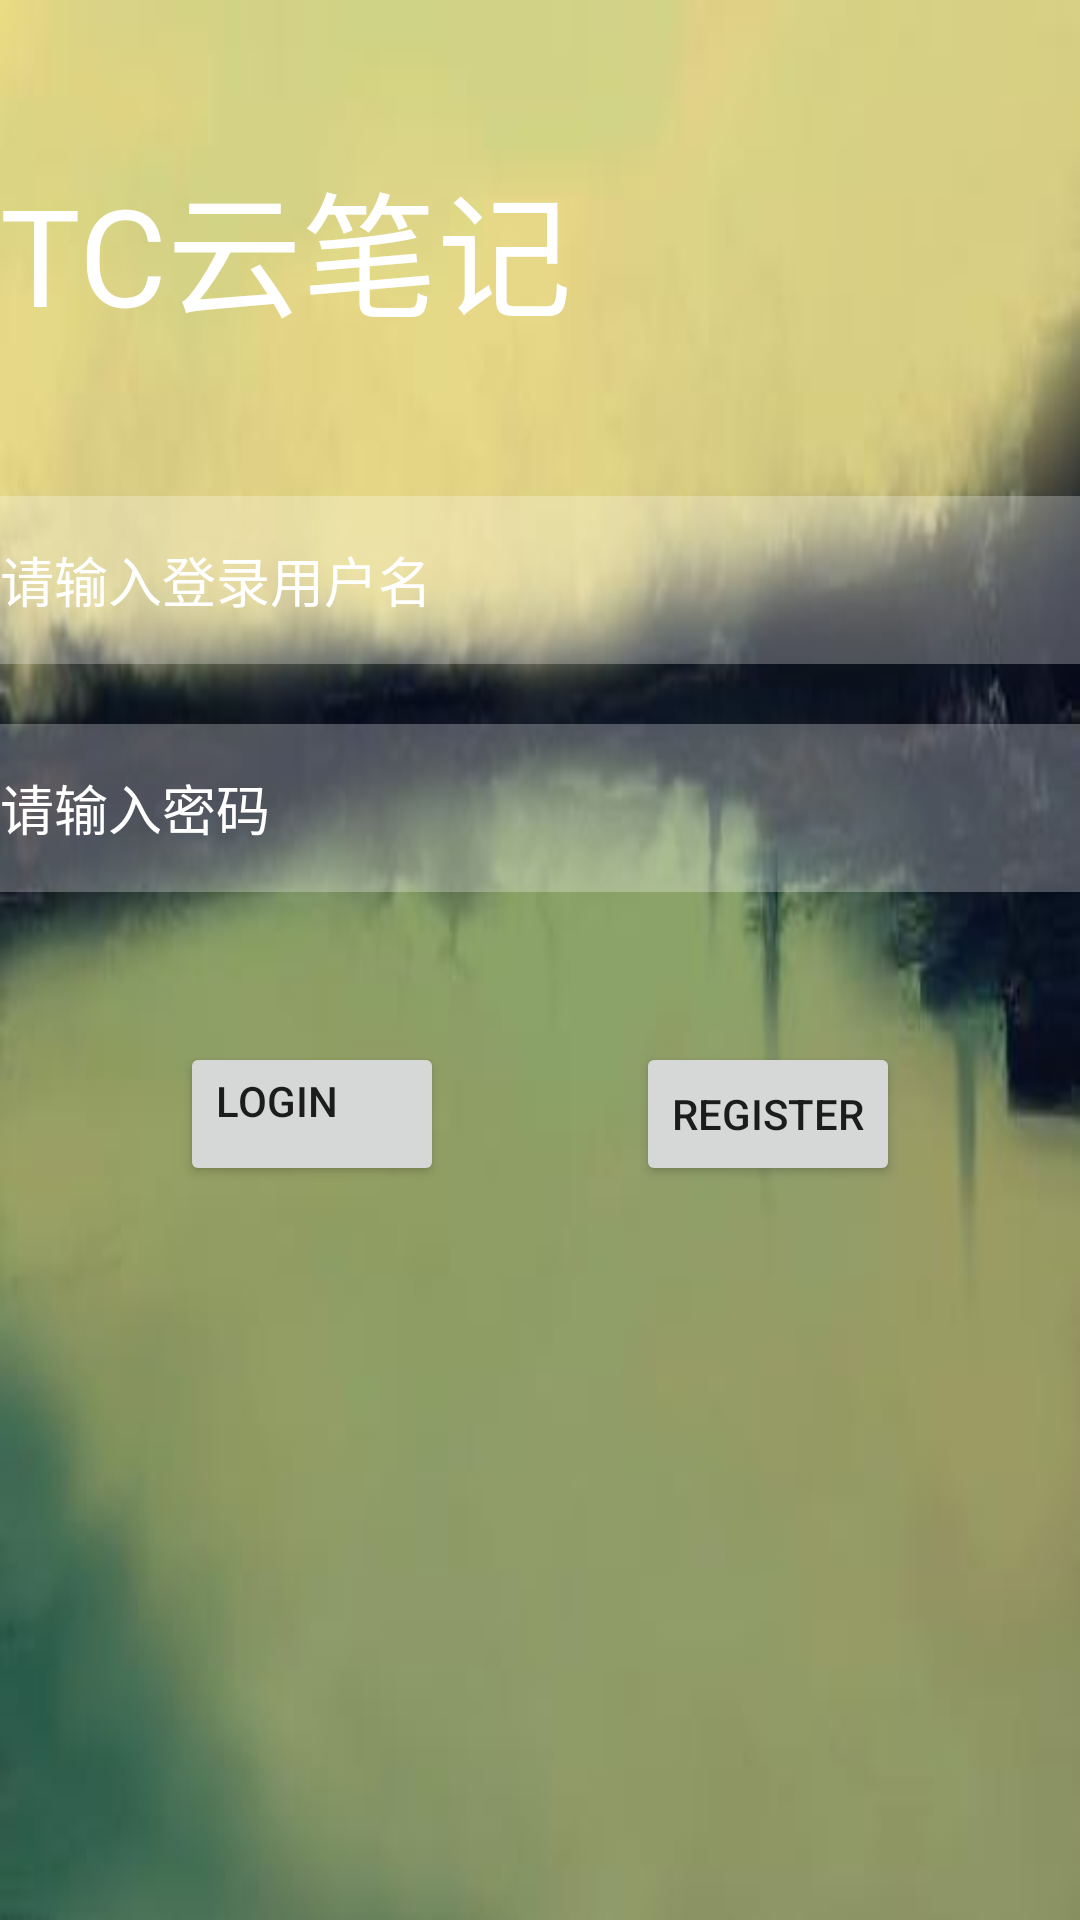

Reconstruct the res/layout file that produces this screen, plus the resources it refers to.
<!-- AndroidManifest.xml: application theme MyMaterialTheme -->
<!-- res/layout/activity_login.xml -->
<?xml version="1.0" encoding="utf-8"?>
<RelativeLayout xmlns:android="http://schemas.android.com/apk/res/android"
    xmlns:app="http://schemas.android.com/apk/res-auto"
    xmlns:tools="http://schemas.android.com/tools"
    android:layout_width="match_parent"
    android:layout_height="match_parent"
    android:background="@drawable/sence_1"
    tools:context=".LoginActivity">

    <TextView
        android:text="TC云笔记"
        android:id="@+id/mail_title"
        android:layout_marginTop="50dp"
        android:textSize="45sp"
        android:textColor="#ffffff"
        android:layout_width="wrap_content"
        android:layout_height="wrap_content"
        android:layout_gravity="center_horizontal"/>
    <EditText
        android:layout_below="@+id/mail_title"
        android:id="@+id/input_user"
        android:layout_marginTop="50dp"
        android:layout_height="56dp"
        android:background="#44ffffff"
        android:textColorHint="#ffffff"
        android:textColor="#ffffff"
        android:layout_width="match_parent"
        android:inputType="text"
        android:layout_gravity="center"

        android:hint="请输入登录用户名"/>
    <EditText
        android:layout_below="@id/input_user"
        android:id="@+id/input_pwd"

        android:layout_marginTop="20dp"
        android:layout_gravity="center"
        android:background="#44ffffff"
        android:textColorHint="#ffffff"
        android:textColor="#ffffff"
        android:inputType="textPassword"
        android:layout_width="match_parent"
        android:layout_height="56dp"
        android:hint="请输入密码"/>

    <Button
        android:layout_marginTop="50dp"
        android:layout_below="@+id/input_pwd"
        android:gravity="clip_horizontal"
        android:layout_marginLeft="60dp"
        android:layout_marginRight="60dp"
        android:id="@+id/btn_login"
        android:layout_alignParentLeft="true"
        android:text="Login"
        android:layout_width="wrap_content"
        android:layout_height="wrap_content" />
    <Button
        android:layout_marginTop="50dp"
        android:layout_below="@+id/input_pwd"
        android:layout_width="wrap_content"
        android:layout_height="wrap_content"
        android:layout_marginLeft="60dp"
        android:layout_marginRight="60dp"
        android:id="@+id/btn_register"
        android:text="register"
        android:layout_alignParentRight="true"/>
</RelativeLayout>
<!-- resources referenced by this layout -->
<resources>
  <!-- drawable sence_1: jpg bitmap (drawable, 8659 bytes) -->
  <style name="MyMaterialTheme" parent="MyMaterialTheme.Base">
          <item name="windowActionBar">false</item>
          <item name="windowNoTitle">true</item>
          <item name="android:windowContentTransitions">true</item>
          <item name="android:windowAllowEnterTransitionOverlap">true</item>
          <item name="android:windowAllowReturnTransitionOverlap">true</item>
          <item name="android:windowSharedElementEnterTransition">@android:transition/move</item>
          <item name="android:windowSharedElementExitTransition">@android:transition/move</item>
      </style>
  <style name="MyMaterialTheme.Base" parent="Theme.AppCompat.Light.DarkActionBar">
          <item name="android:windowNoTitle">true</item>
          <item name="windowActionBar">false</item>
          <item name="colorPrimary">#f4f4f4</item>
          <item name="colorPrimaryDark">@color/colorPrimaryDark</item>
          <item name="colorAccent">@color/colorAccent</item>
      </style>
  <color name="colorPrimaryDark">#C51162</color>
  <color name="colorAccent">#FF80AB</color>
</resources>
